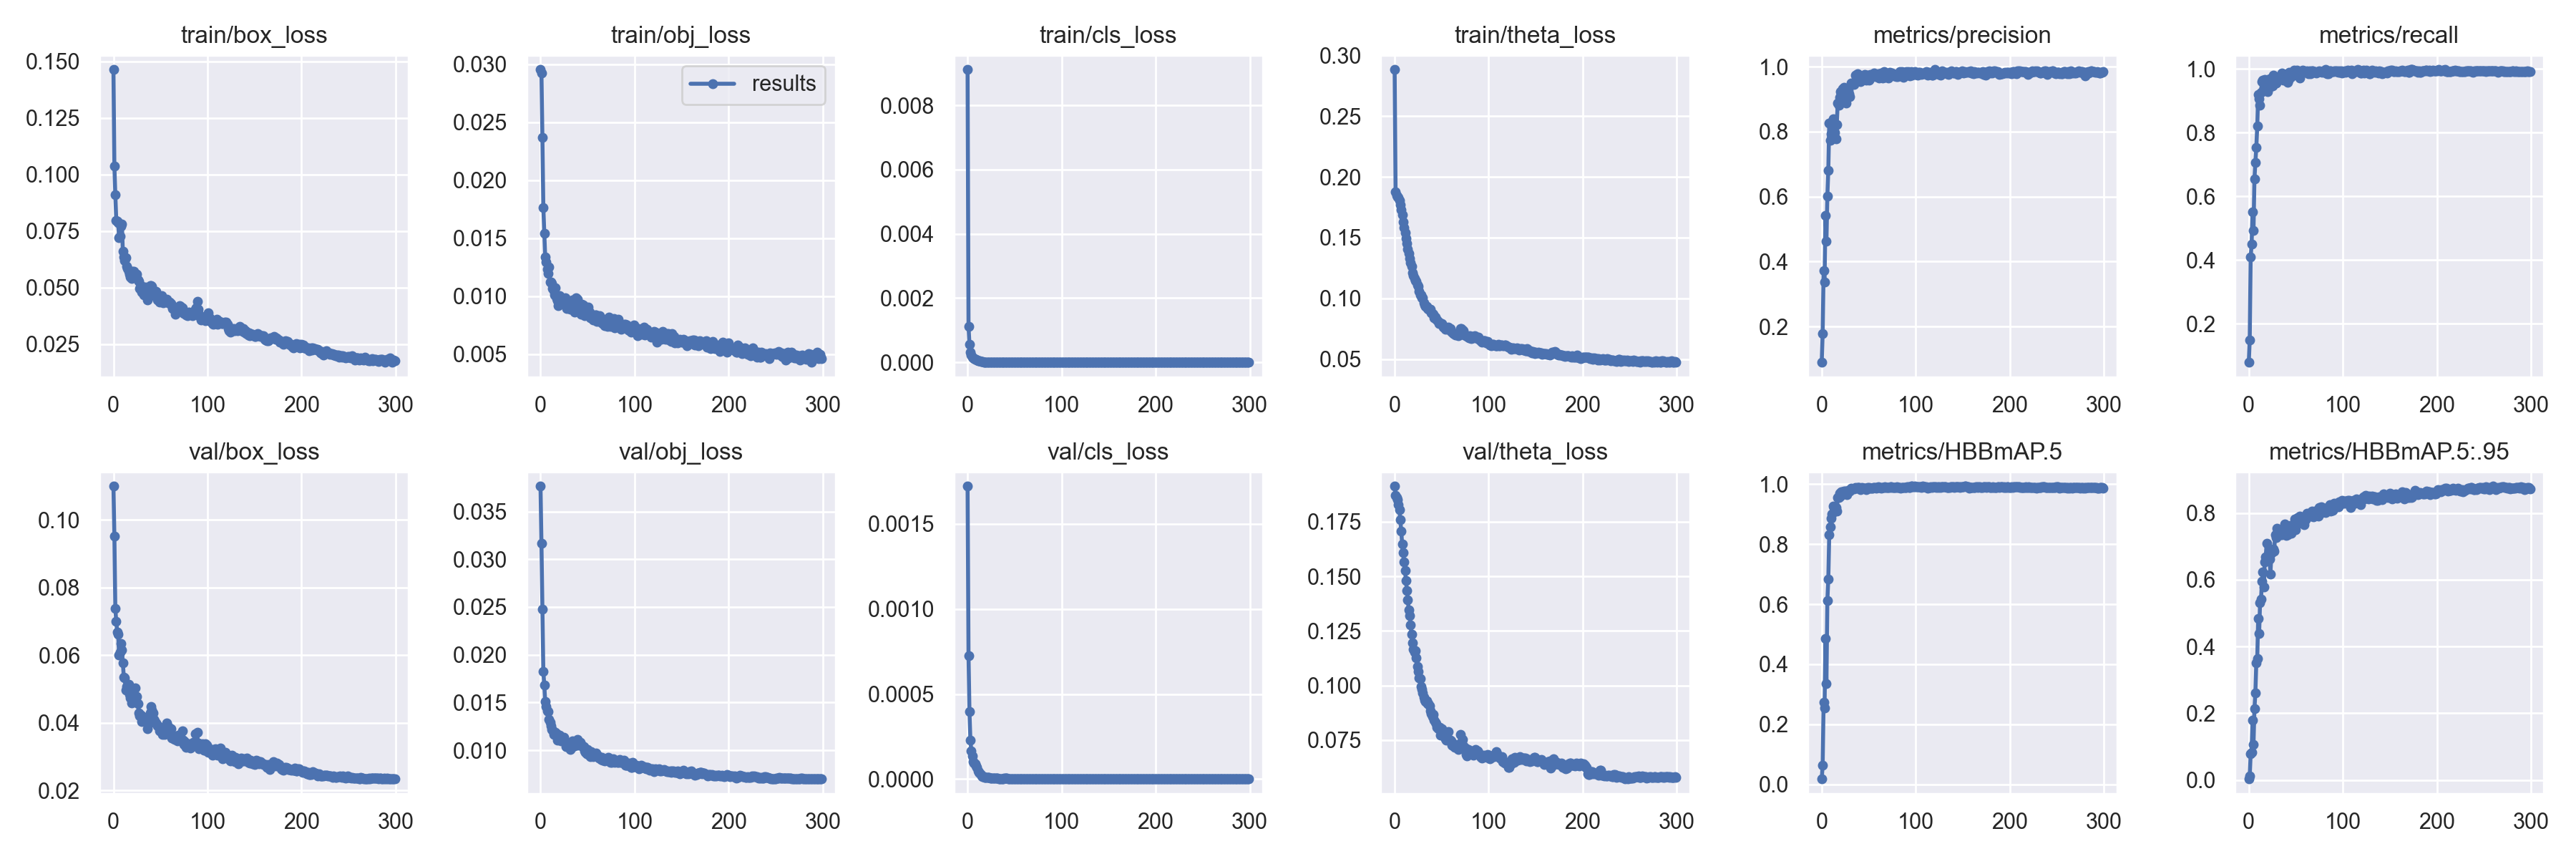

The table this chart was drawn from, first rows:
epoch, train/box_loss, train/obj_loss, train/cls_loss, train/theta_loss, metrics/precision, metrics/recall, metrics/HBBmAP.5, metrics/HBBmAP.5:.95, val/box_loss, val/obj_loss, val/cls_loss, val/theta_loss, x/lr0, x/lr1, x/lr2
0, 0.1464, 0.02954, 0.009109, 0.2882, 0.08976, 0.07852, 0.01776, 0.003474, 0.1099, 0.03765, 0.001721, 0.1913, 0.000128, 0.000128, 0.04373
1, 0.1039, 0.02924, 0.001126, 0.1878, 0.1777, 0.1478, 0.06253, 0.0121, 0.09524, 0.03167, 0.000726, 0.1869, 0.000257, 0.000257, 0.03741
2, 0.09105, 0.02372, 0.0005591, 0.1847, 0.3718, 0.4088, 0.2732, 0.07813, 0.07374, 0.02477, 0.0003975, 0.186, 0.000386, 0.000386, 0.03109
3, 0.07985, 0.01766, 0.000309, 0.1834, 0.3358, 0.4496, 0.2543, 0.08354, 0.06989, 0.01822, 0.0002283, 0.185, 0.0005149, 0.0005149, 0.02476
4, 0.07925, 0.01543, 0.0002201, 0.183, 0.5419, 0.5519, 0.4851, 0.1795, 0.06685, 0.01685, 0.0001667, 0.183, 0.0006437, 0.0006437, 0.01844
5, 0.07872, 0.01336, 0.000162, 0.1805, 0.4619, 0.4919, 0.3365, 0.1073, 0.0661, 0.01507, 0.000137, 0.1806, 0.0007725, 0.0007725, 0.01212
6, 0.07217, 0.01294, 0.000132, 0.1772, 0.6019, 0.6536, 0.6126, 0.2134, 0.06011, 0.01456, 0.0001036, 0.176, 0.0009011, 0.0009011, 0.005801
7, 0.0727, 0.01233, 0.0001066, 0.1726, 0.6799, 0.7067, 0.6835, 0.2606, 0.06078, 0.0141, 9.394e-05, 0.1707, 0.0009987, 0.0009987, 0.0009987
8, 0.07702, 0.01195, 9.938e-05, 0.1686, 0.8271, 0.7529, 0.8307, 0.3513, 0.06348, 0.01404, 8.8508e-05, 0.1648, 0.0009987, 0.0009987, 0.0009987
9, 0.07804, 0.01252, 9.5226e-05, 0.1631, 0.7732, 0.8199, 0.8567, 0.3643, 0.06142, 0.01326, 7.8003e-05, 0.1608, 0.0009983, 0.0009983, 0.0009983
10, 0.06598, 0.01121, 7.4069e-05, 0.158, 0.7926, 0.9192, 0.8869, 0.4848, 0.05781, 0.01289, 6.6917e-05, 0.1566, 0.0009978, 0.0009978, 0.0009978
11, 0.06359, 0.01119, 5.8445e-05, 0.1538, 0.8308, 0.907, 0.9, 0.4387, 0.05346, 0.01259, 4.9537e-05, 0.1527, 0.0009973, 0.0009973, 0.0009973
12, 0.06205, 0.0111, 4.7797e-05, 0.1491, 0.8403, 0.8868, 0.926, 0.5313, 0.05334, 0.01216, 3.7621e-05, 0.148, 0.0009967, 0.0009967, 0.0009967
13, 0.06321, 0.01066, 3.9812e-05, 0.1455, 0.8149, 0.9261, 0.9225, 0.5426, 0.0496, 0.0121, 3.3517e-05, 0.1436, 0.0009961, 0.0009961, 0.0009961
14, 0.0594, 0.01051, 3.0166e-05, 0.1404, 0.7984, 0.9605, 0.9203, 0.5949, 0.05073, 0.01165, 2.5735e-05, 0.1393, 0.0009954, 0.0009954, 0.0009954
15, 0.05862, 0.01013, 2.351e-05, 0.1371, 0.7768, 0.9654, 0.9221, 0.6226, 0.04977, 0.01162, 1.9583e-05, 0.1346, 0.0009946, 0.0009946, 0.0009946
16, 0.05726, 0.0107, 1.9618e-05, 0.1327, 0.8222, 0.9399, 0.9098, 0.579, 0.0513, 0.01188, 1.6301e-05, 0.1318, 0.0009938, 0.0009938, 0.0009938
17, 0.05589, 0.009791, 1.5608e-05, 0.1293, 0.8877, 0.9677, 0.9565, 0.6534, 0.04833, 0.01175, 1.2306e-05, 0.1276, 0.000993, 0.000993, 0.000993
18, 0.05475, 0.009608, 1.3988e-05, 0.1266, 0.8817, 0.9464, 0.9558, 0.6679, 0.04734, 0.01108, 1.1574e-05, 0.1234, 0.0009921, 0.0009921, 0.0009921
19, 0.05391, 0.009202, 1.1487e-05, 0.1211, 0.9054, 0.9515, 0.9706, 0.7094, 0.04591, 0.01125, 9.8972e-06, 0.1197, 0.0009912, 0.0009912, 0.0009912
20, 0.05727, 0.01006, 1.0934e-05, 0.1186, 0.922, 0.9283, 0.9607, 0.6728, 0.04775, 0.01157, 8.4091e-06, 0.1166, 0.0009901, 0.0009901, 0.0009901
21, 0.05603, 0.009591, 1.0371e-05, 0.1163, 0.9187, 0.9651, 0.9753, 0.6726, 0.04825, 0.01142, 8.5829e-06, 0.1154, 0.0009891, 0.0009891, 0.0009891
22, 0.05734, 0.00989, 9.9987e-06, 0.1147, 0.9313, 0.9698, 0.9736, 0.6615, 0.04643, 0.01099, 8.8048e-06, 0.1161, 0.000988, 0.000988, 0.000988
23, 0.05538, 0.009559, 1.0138e-05, 0.114, 0.9129, 0.9444, 0.9716, 0.6165, 0.05032, 0.01121, 8.2044e-06, 0.1125, 0.0009868, 0.0009868, 0.0009868
24, 0.05607, 0.009548, 9.3953e-06, 0.1112, 0.9369, 0.9605, 0.9776, 0.6781, 0.04613, 0.01113, 7.9816e-06, 0.1088, 0.0009856, 0.0009856, 0.0009856
25, 0.05599, 0.009608, 9.4454e-06, 0.1097, 0.9297, 0.9469, 0.978, 0.6886, 0.0478, 0.01137, 6.9581e-06, 0.1063, 0.0009843, 0.0009843, 0.0009843
26, 0.05351, 0.009884, 8.4706e-06, 0.1056, 0.887, 0.9792, 0.9749, 0.6921, 0.04556, 0.0108, 6.1366e-06, 0.1036, 0.000983, 0.000983, 0.000983
27, 0.05283, 0.009476, 6.6939e-06, 0.1028, 0.9187, 0.9652, 0.9658, 0.6851, 0.043, 0.01041, 5.637e-06, 0.103, 0.0009816, 0.0009816, 0.0009816
28, 0.04946, 0.008962, 6.5375e-06, 0.1026, 0.9282, 0.9561, 0.9785, 0.7351, 0.04213, 0.01055, 5.2815e-06, 0.09942, 0.0009802, 0.0009802, 0.0009802
29, 0.05094, 0.009101, 5.7015e-06, 0.1007, 0.9166, 0.9561, 0.9765, 0.7258, 0.04219, 0.01039, 4.6812e-06, 0.09828, 0.0009787, 0.0009787, 0.0009787
30, 0.04805, 0.009333, 5.2699e-06, 0.1006, 0.9066, 0.9654, 0.9772, 0.7543, 0.04026, 0.01043, 4.2548e-06, 0.09667, 0.0009771, 0.0009771, 0.0009771
31, 0.04825, 0.009508, 5.5756e-06, 0.09656, 0.9504, 0.9746, 0.9857, 0.7323, 0.04181, 0.0105, 3.9495e-06, 0.09457, 0.0009756, 0.0009756, 0.0009756
32, 0.04674, 0.008879, 4.8878e-06, 0.09461, 0.9462, 0.9746, 0.9834, 0.7486, 0.04093, 0.01011, 3.8899e-06, 0.09313, 0.0009739, 0.0009739, 0.0009739
33, 0.04743, 0.008897, 4.7081e-06, 0.09337, 0.9462, 0.9769, 0.9841, 0.7397, 0.0412, 0.01031, 3.4929e-06, 0.09278, 0.0009722, 0.0009722, 0.0009722
34, 0.05017, 0.009699, 4.3264e-06, 0.09367, 0.9461, 0.9723, 0.9852, 0.7337, 0.04071, 0.01095, 3.3985e-06, 0.09294, 0.0009705, 0.0009705, 0.0009705
35, 0.04706, 0.009593, 4.4126e-06, 0.09145, 0.951, 0.9861, 0.9859, 0.7349, 0.04138, 0.01045, 3.6653e-06, 0.09175, 0.0009687, 0.0009687, 0.0009687
36, 0.04458, 0.008641, 3.9994e-06, 0.09095, 0.9745, 0.9723, 0.9891, 0.7498, 0.03831, 0.01044, 3.3648e-06, 0.09167, 0.0009668, 0.0009668, 0.0009668
37, 0.04573, 0.009034, 3.9498e-06, 0.09111, 0.9766, 0.9653, 0.9865, 0.7487, 0.0395, 0.01059, 3.1927e-06, 0.09054, 0.0009649, 0.0009649, 0.0009649
38, 0.04886, 0.009895, 4.3449e-06, 0.09109, 0.9789, 0.9677, 0.9894, 0.7671, 0.04069, 0.01074, 3.5847e-06, 0.08843, 0.000963, 0.000963, 0.000963
39, 0.05094, 0.009728, 4.7536e-06, 0.08824, 0.9677, 0.9723, 0.9882, 0.7571, 0.0429, 0.01111, 3.9802e-06, 0.08714, 0.000961, 0.000961, 0.000961
40, 0.05087, 0.00923, 4.7926e-06, 0.08737, 0.9746, 0.9746, 0.9889, 0.7322, 0.04472, 0.01051, 4.0732e-06, 0.08568, 0.0009589, 0.0009589, 0.0009589
41, 0.05064, 0.009226, 5.9224e-06, 0.08711, 0.954, 0.9582, 0.9824, 0.7338, 0.04366, 0.01077, 4.4056e-06, 0.08674, 0.0009568, 0.0009568, 0.0009568
42, 0.04819, 0.009118, 4.9182e-06, 0.08411, 0.9676, 0.9653, 0.9875, 0.7549, 0.04299, 0.01084, 4.0745e-06, 0.084, 0.0009547, 0.0009547, 0.0009547
43, 0.04679, 0.008448, 4.7593e-06, 0.08426, 0.9677, 0.9885, 0.9891, 0.7563, 0.0409, 0.0105, 3.7521e-06, 0.08308, 0.0009525, 0.0009525, 0.0009525
44, 0.04656, 0.009308, 4.2857e-06, 0.08255, 0.9656, 0.9746, 0.9864, 0.7625, 0.04066, 0.01051, 3.4152e-06, 0.08239, 0.0009502, 0.0009502, 0.0009502
45, 0.04841, 0.009236, 4.3581e-06, 0.08197, 0.9613, 0.9769, 0.9864, 0.7394, 0.04, 0.01027, 3.5953e-06, 0.08071, 0.0009479, 0.0009479, 0.0009479
46, 0.04607, 0.008764, 4.1705e-06, 0.08076, 0.9769, 0.9815, 0.9859, 0.7523, 0.03949, 0.01036, 3.3802e-06, 0.08009, 0.0009456, 0.0009456, 0.0009456
47, 0.04455, 0.008303, 3.4606e-06, 0.07932, 0.9573, 0.9838, 0.9826, 0.7505, 0.03917, 0.009905, 3.0114e-06, 0.08045, 0.0009432, 0.0009432, 0.0009432
48, 0.04476, 0.008926, 3.5147e-06, 0.07977, 0.9683, 0.9954, 0.987, 0.7672, 0.03891, 0.009805, 2.9278e-06, 0.0807, 0.0009407, 0.0009407, 0.0009407
49, 0.04349, 0.008364, 3.2424e-06, 0.07902, 0.9727, 0.9884, 0.988, 0.7809, 0.03763, 0.00966, 2.6432e-06, 0.07726, 0.0009382, 0.0009382, 0.0009382
50, 0.04446, 0.00858, 3.6535e-06, 0.07922, 0.9577, 0.9931, 0.9881, 0.7502, 0.0383, 0.01009, 2.6143e-06, 0.0801, 0.0009357, 0.0009357, 0.0009357
51, 0.04645, 0.009048, 3.7353e-06, 0.07784, 0.962, 0.9954, 0.9868, 0.7676, 0.03828, 0.009556, 3.0666e-06, 0.07821, 0.0009331, 0.0009331, 0.0009331
52, 0.04492, 0.008632, 3.9062e-06, 0.07659, 0.9748, 0.9838, 0.9869, 0.7868, 0.03648, 0.009583, 2.9461e-06, 0.0772, 0.0009304, 0.0009304, 0.0009304
53, 0.04337, 0.008145, 3.3429e-06, 0.07569, 0.9725, 0.9838, 0.9875, 0.7746, 0.03715, 0.009348, 2.7922e-06, 0.0762, 0.0009277, 0.0009277, 0.0009277
54, 0.04404, 0.008247, 3.2065e-06, 0.07431, 0.9745, 0.9721, 0.9871, 0.7897, 0.03649, 0.009838, 2.6859e-06, 0.07547, 0.000925, 0.000925, 0.000925
55, 0.04389, 0.008344, 3.2181e-06, 0.07494, 0.9749, 0.9884, 0.9882, 0.7815, 0.03775, 0.009472, 2.7794e-06, 0.07503, 0.0009222, 0.0009222, 0.0009222
56, 0.04377, 0.007924, 2.9437e-06, 0.07435, 0.9794, 0.9884, 0.9886, 0.7806, 0.03811, 0.009328, 2.6016e-06, 0.07562, 0.0009194, 0.0009194, 0.0009194
57, 0.04475, 0.008298, 3.5149e-06, 0.07625, 0.9685, 0.9954, 0.9896, 0.7852, 0.03991, 0.009597, 2.791e-06, 0.07877, 0.0009165, 0.0009165, 0.0009165
58, 0.04334, 0.008373, 3.6583e-06, 0.07431, 0.9706, 0.9908, 0.9868, 0.7822, 0.03846, 0.009526, 3.081e-06, 0.07534, 0.0009136, 0.0009136, 0.0009136
59, 0.04347, 0.008367, 3.6323e-06, 0.0749, 0.9685, 0.993, 0.9894, 0.7643, 0.03866, 0.00973, 3.1476e-06, 0.07477, 0.0009107, 0.0009107, 0.0009107
... 240 more rows
